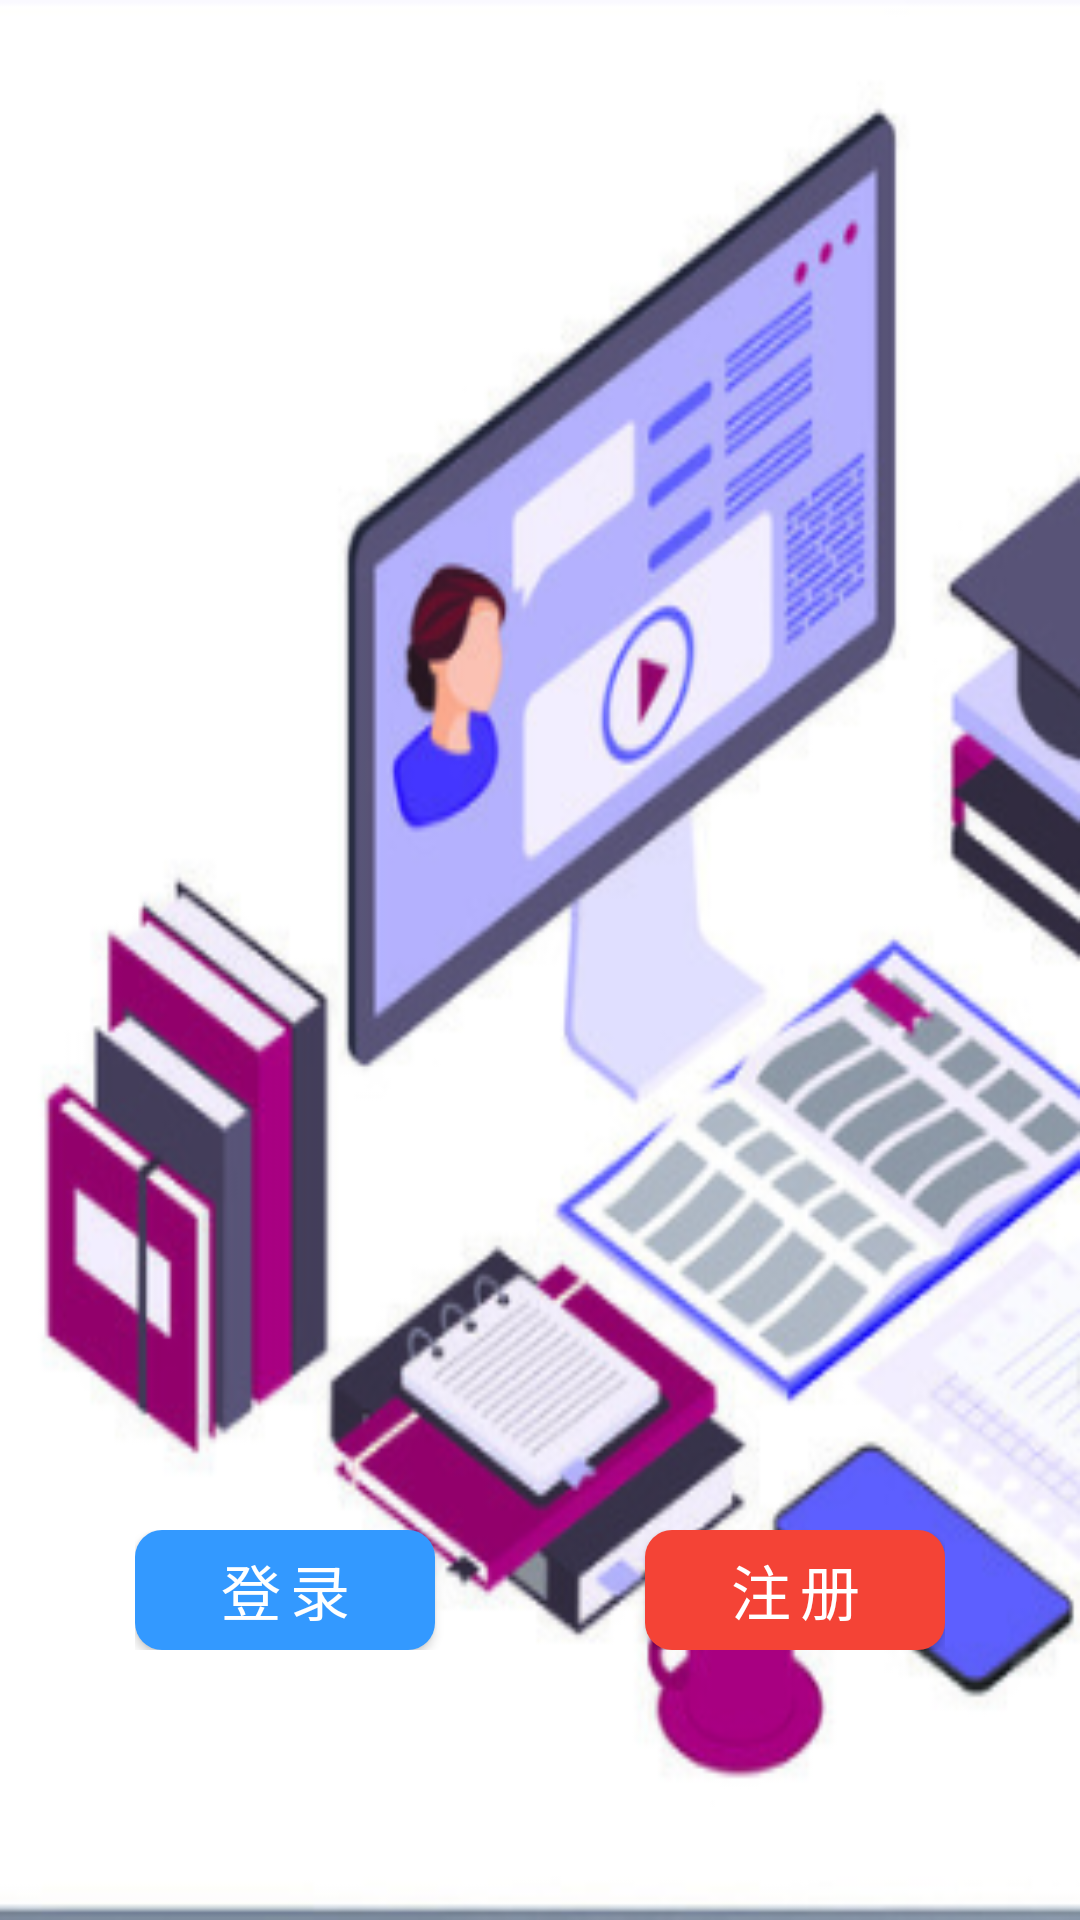

Write the Android layout XML for this screen, with the resource values it uses.
<!-- AndroidManifest.xml: application theme Theme.Design.NoActionBar -->
<!-- res/layout/activity_main.xml -->
<?xml version="1.0" encoding="utf-8"?>
<RelativeLayout xmlns:android="http://schemas.android.com/apk/res/android"
    xmlns:app="http://schemas.android.com/apk/res-auto"
    xmlns:tools="http://schemas.android.com/tools"
    android:layout_width="match_parent"
    android:layout_height="match_parent"
    android:background="@mipmap/main_picture"
    tools:context=".MainActivity">

    
    <RelativeLayout
        android:layout_width="match_parent"
        android:layout_height="wrap_content"
        android:layout_alignParentBottom="true"
        android:layout_marginBottom="90dp"
        android:paddingLeft="45dp"
        android:paddingRight="45dp">
        
        <Button
            android:id="@+id/btn_main_login"
            android:layout_width="100dp"
            android:layout_height="40dp"
            android:layout_alignParentLeft="true"
            android:background="@drawable/shape_main_login_btn"
            android:text="@string/main_login"
            android:textSize="20sp"
            android:textColor="#FFFFFF"
            android:letterSpacing="0.15">
        </Button>
        
        <Button
            android:layout_width="100dp"
            android:layout_height="40dp"
            android:layout_alignParentRight="true"
            android:background="@drawable/shape_main_register_btn"
            android:text="@string/main_register"
            android:textSize="20sp"
            android:textColor="#FFFFFF"
            android:letterSpacing="0.15">
        </Button>
    </RelativeLayout>



</RelativeLayout>
<!-- resources referenced by this layout -->
<resources>
  <!-- drawable shape_main_login_btn (drawable) -->
  <?xml version="1.0" encoding="utf-8"?>
  <shape xmlns:android="http://schemas.android.com/apk/res/android">
      //弧度
      <corners android:radius="9dp"></corners>
      //颜色
      <solid android:color="#3399FF"></solid>
  </shape>
  <!-- drawable shape_main_register_btn (drawable-v24) -->
  <?xml version="1.0" encoding="utf-8"?>
  <shape xmlns:android="http://schemas.android.com/apk/res/android">
      //弧度
      <corners android:radius="9dp"></corners>
      //颜色
      <solid android:color="#F44336"></solid>
  </shape>
  <!-- mipmap main_picture: png bitmap (mipmap-xxxhdpi, 118437 bytes) -->
  <string name="main_login">登录</string>
  <string name="main_register">注册</string>
</resources>
